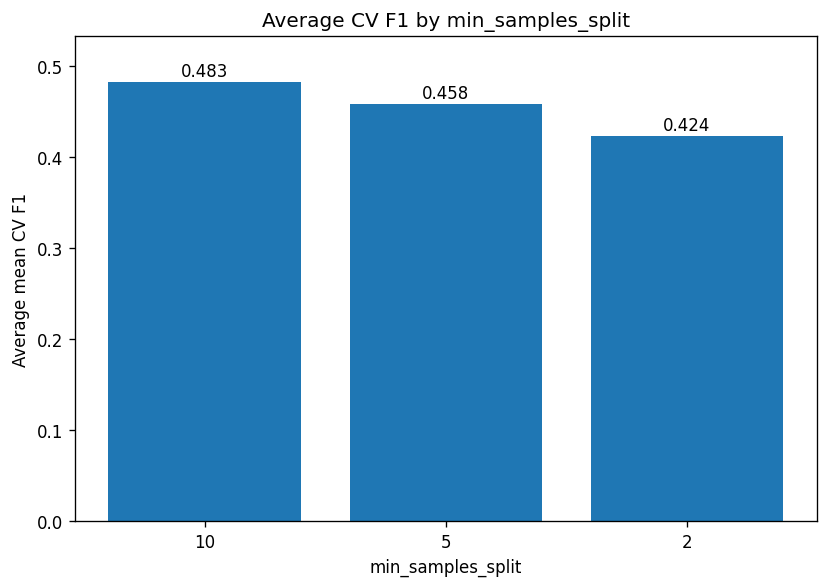

Data behind this chart, as committed beside it:
param_min_samples_split, mean_train_score, mean_test_score, mean_generalization_gap
10, 0.7009, 0.4828, 0.2181
5, 0.7572, 0.4582, 0.299
2, 0.7729, 0.4235, 0.3494
